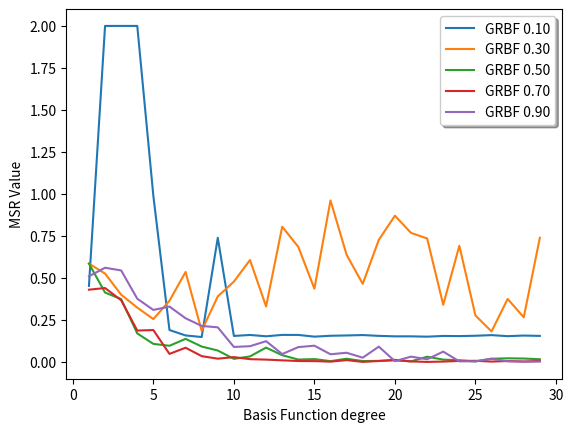

Recreate this plot in Python.
import numpy as np
import matplotlib.pyplot as plt
import random
split_arr = np.arange(0.1, 1, 0.2)

for k in range(len(split_arr)):
    degree_p = 30
    penalty = 0.0000001
    N_total = 25 # # of training points (training data)
    train_split_ratio = split_arr[k] # training split as a ratio of total data:  # of training / total # of data
    N_train = int(train_split_ratio*N_total) # this will floor if not whole number
    N_test = N_total - N_train # associate remaining total to testing
    print("Data Type | Data Points \nTraining ", N_train, "\nTesting   ", N_test)
    influence = 'random'
    # random influence - separating after sorting
    if influence == "random": 
        rn = np.random.uniform(0, 1, N_total)
        x = list(np.sort(rn, axis=0))
        rand_positions = random.sample(range(N_total), N_test) # random array of N_test(-number) positions to give random points of data associated with testing data
        sorted_positions = list(np.sort(rand_positions, axis=0))
        x_test_list = []
        for i in range(N_test):
            x_test_list.append(x[sorted_positions[i]-i]) # as you pop off values you need to compensate for the index shifting left by 1 every time hence "-i" 
            x.pop(sorted_positions[i]-i)

        x_train = np.reshape(x, (N_train, 1))
        x_test = np.reshape(x_test_list, (N_test, 1))
        print("Random Test-Train split")

    # non-random shuffle - separate before sorting
    else:
        rn_train = np.random.uniform(0, 1, N_train)
        rn_test = np.random.uniform(0, 1, N_test)
        x_train = np.reshape(np.sort(rn_train, axis=0), (N_train, 1))
        x_test =  np.reshape(np.sort(rn_test, axis=0), (N_test, 1))
        print("Seperate Random Generation")

    test_its = 30
    msr_plot_A = []
    msr_plot_B = []


    for i in range(1,test_its): # iterating through different degrees
        residuals_array_A = []
        residuals_array_B = []
        for j in range(8): # have to repeat and take average of >8 to be scientifically correct
            degree_p = i
            degree_list = [i for i in range(1, degree_p)]
            list_ = np.sort( np.random.randint(np.size(x_train, axis=0), size=degree_p-1) )
            mu_list = [[float(x_train[list_[i]]) for i in range(degree_p-1)] for j in range(N_train)]

            noise = np.random.normal(0, 0.01, N_train)
            def get_y(x, noise):
                return [ float((np.sin(4*np.pi*x[i]) + noise[i])) for i in range(len(x))]
            true_y = np.array(get_y(x_train, noise))

            # Given Basis Functions
            def gaussian_basis_fn(x, mu, sigma=0.1):
                return np.exp(-0.5 * (x - mu) ** 2 / sigma ** 2)
            def polynomial_basis_fn(x, degree):
                return x ** degree
            def make_design(x, basisfn, basisfn_locs=None): # basisfn_locs is acts as other necessary i/p to basisfunctions
                if basisfn_locs is None:
                    return np.concatenate([np.ones(x.shape), basisfn], axis=1)
                else:
                    return np.concatenate([np.ones(x.shape)] + \
                    [basisfn(x, loc) for loc in basisfn_locs], axis=1)

            # Determining Indivindual Design Matrices
            design_A = make_design(x_train, polynomial_basis_fn, degree_list)
            design_B = make_design(x_train, gaussian_basis_fn, mu_list)

            # Generate Weights using alternative matrix equation given in section 2.2, page 2, footnote 2 as is independant of degree_p 
            def weight_gen(matrix, N, penalty, y):
                return  (matrix.T).dot( np.linalg.inv(( matrix.dot(matrix.T) + (penalty*np.identity(N)) )) ).dot(y)
            w_A = weight_gen(design_A, N_train, penalty, true_y)
            w_B = weight_gen(design_B, N_train, penalty, true_y)

            design_A_test = make_design(x_test, polynomial_basis_fn, degree_list)
            design_B_test = make_design(x_test, gaussian_basis_fn, mu_list)
                
        # match test data to w_n values from training data
            y_hat_A = design_A_test.dot(w_A) 
            y_hat_B = design_B_test.dot(w_B
                                        )
            real_y = np.sin(4*np.pi*x_test).ravel()

        # calulate residuals
            sq_residuals_A = (real_y - y_hat_A)**2
            mean_sq_residual_A = sum(sq_residuals_A)/len(sq_residuals_A)
            residuals_array_A.append(mean_sq_residual_A)

            sq_residuals_B = (real_y - y_hat_B)**2
            mean_sq_residual_B = sum(sq_residuals_B)/len(sq_residuals_B)
            residuals_array_B.append(mean_sq_residual_B)
            
        msr_plot_A.append(sum(residuals_array_A)/len(residuals_array_A))
        msr_plot_B.append(sum(residuals_array_B)/len(residuals_array_B))

    msr_plot_A = np.clip(msr_plot_A,0,2)
    msr_plot_B = np.clip(msr_plot_B,0,2)
    #plt.plot([i for i in range(1,test_its)], msr_plot_A, label=('PBF '+"{:.2f}".format(split_arr[k])))
    plt.plot([i for i in range(1,test_its)], msr_plot_B,  label=('GRBF '+"{:.2f}".format(split_arr[k])))
plt.xlabel("Basis Function degree")
plt.ylabel("MSR Value")
legend = plt.legend(loc='upper right', shadow=True)
plt.show()

